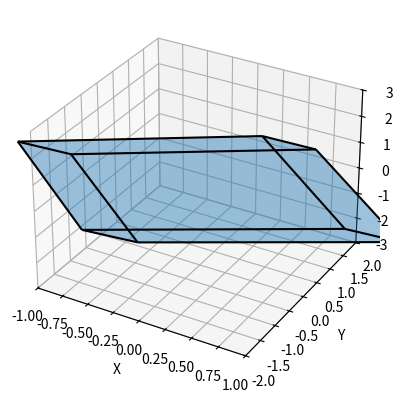

Here is the Python script that generated this plot:
import numpy as np
import matplotlib.pyplot as plt
from mpl_toolkits.mplot3d import Axes3D
from mpl_toolkits.mplot3d.art3d import Poly3DCollection, Line3DCollection
from scipy.spatial.transform import Rotation

# Euler angles (in degrees)
roll = 30
pitch = 45
yaw = 60

# Define the dimensions of the block
length = 1
width = 2
height = 3

# Create the vertices of the block
vertices = np.array([
    [-length / 2, -width / 2, -height / 2],
    [length / 2, -width / 2, -height / 2],
    [length / 2, width / 2, -height / 2],
    [-length / 2, width / 2, -height / 2],
    [-length / 2, -width / 2, height / 2],
    [length / 2, -width / 2, height / 2],
    [length / 2, width / 2, height / 2],
    [-length / 2, width / 2, height / 2]
])

# Create the rotation matrix using Euler angles
rotation = Rotation.from_euler('xyz', [roll, pitch, yaw], degrees=True)
rotation_matrix = rotation.as_matrix()

# Rotate the vertices
rotated_vertices = np.dot(vertices, rotation_matrix.T)

# Define the faces of the block
faces = np.array([
    [0, 1, 2, 3],  # Bottom face
    [4, 5, 6, 7],  # Top face
    [0, 1, 5, 4],  # Side face 1
    [1, 2, 6, 5],  # Side face 2
    [2, 3, 7, 6],  # Side face 3
    [3, 0, 4, 7]   # Side face 4
])

# Define the edges of the block
edges = np.array([
    [0, 1], [1, 2], [2, 3], [3, 0],  # Bottom face edges
    [4, 5], [5, 6], [6, 7], [7, 4],  # Top face edges
    [0, 4], [1, 5], [2, 6], [3, 7]   # Vertical edges
])

# Plot the 3D block
fig = plt.figure()
ax = fig.add_subplot(111, projection='3d')

# Plot the faces of the block
ax.add_collection(Poly3DCollection([rotated_vertices[face] for face in faces], alpha=0.25))

# Plot the edges of the block with dark colors
ax.add_collection(Line3DCollection([rotated_vertices[edge] for edge in edges], colors='k'))

# Set the plot limits
ax.set_xlim([-length, length])
ax.set_ylim([-width, width])
ax.set_zlim([-height, height])

# Set the axes labels
ax.set_xlabel('X')
ax.set_ylabel('Y')
ax.set_zlabel('Z')

# Show the plot
plt.show()